Labelled photos from "ecg_image_data", an image-classification folder in nithishthammatam/final_project_02. The possible labels are: fusion beat, normal beat, supraventricular beat, ventricular beat.

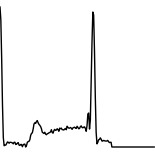
Label: supraventricular beat

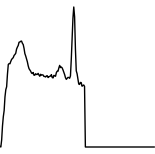
Label: ventricular beat

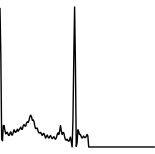
Label: normal beat

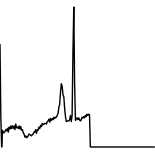
Label: normal beat

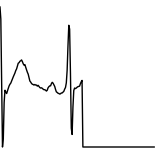
Label: normal beat

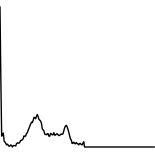
Label: normal beat
